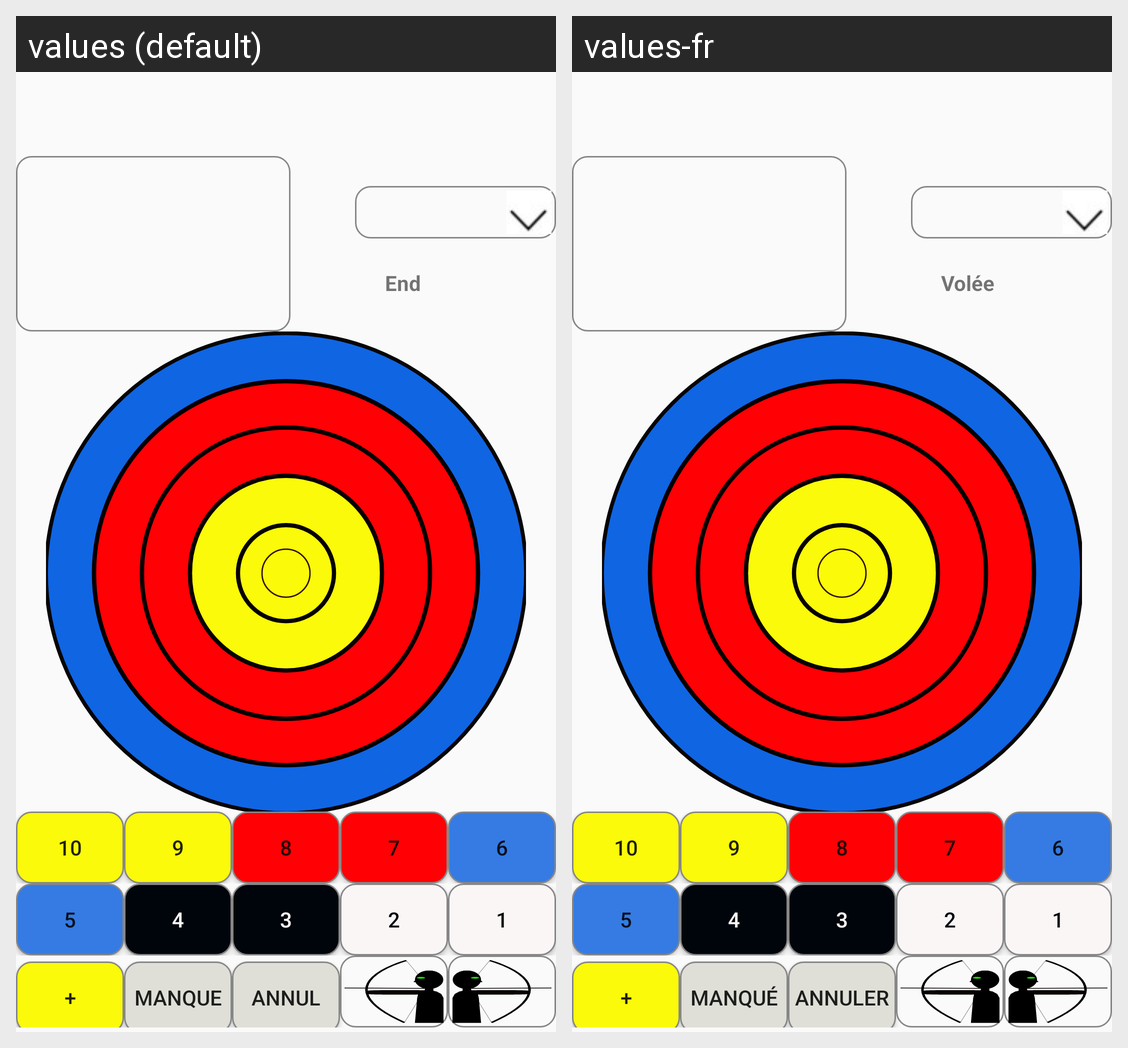

The same Android screen rendered under two of its app's locales, left to right. List the strings drawn on it with the default value and each locale's translation.
Android screen res/layout/content_main.xml rendered under 2 locales, left to right: values (default), values-fr. Device: Nexus 5 (rendered at 1080×1920; each locale shown at half size, 540×960, under a caption strip naming it); theme AppTheme.
Strings drawn on this screen, with the default value and each locale's value (text and hints the layout hard-codes, and strings that could not be matched under every locale, appear in the picture but are not listed):

End
  values: End
  values-fr: Volée

Plus10
  values: +
  values-fr: +

am_bManque
  values: Manque
  values-fr: Manqué

am_bAnnul
  values: Annul
  values-fr: Annuler
